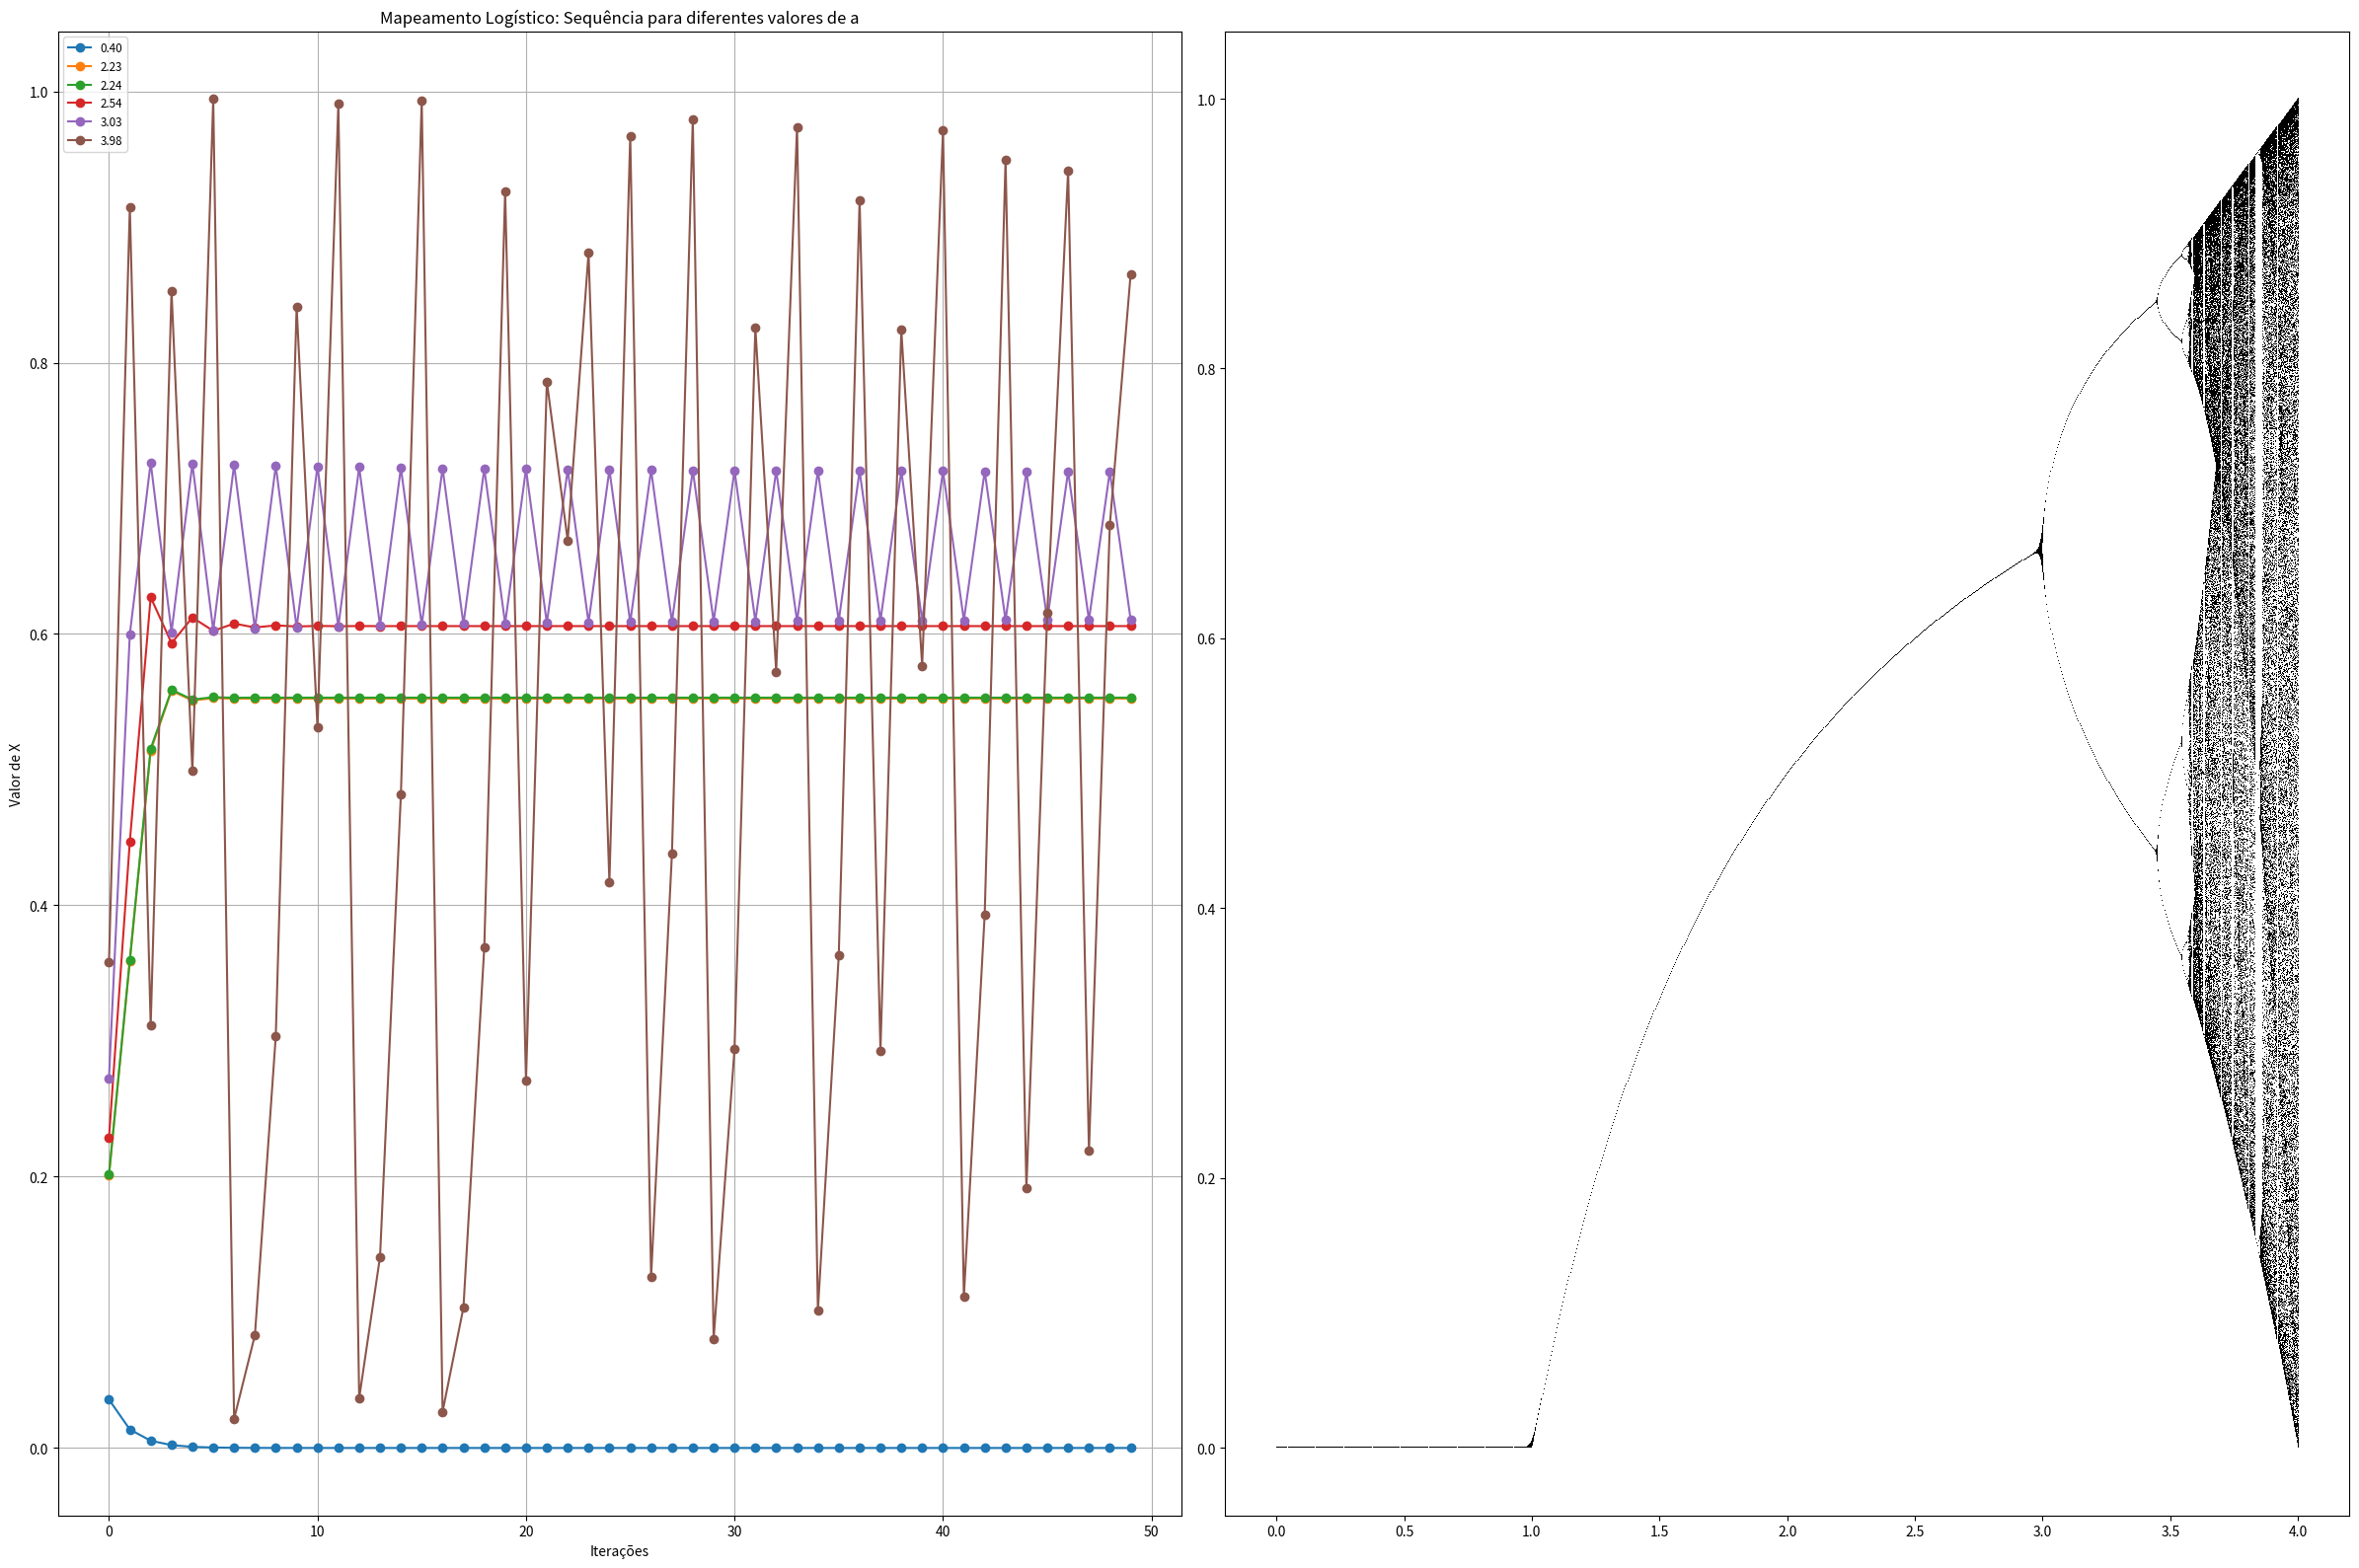

Reproduce this figure in Python.
import numpy as np
import matplotlib.pyplot as plt
import random
import time

#Exercício 3,4,5

plt.figure(figsize=(24,16))
plt.subplot(1,2,1)

P= 6 #Determina quantos a's serão utilizados
N=50 #Determina quantos x's serão utilizados para cada valor de 'a'
a=[]
resultados= []
for _ in range(P): #Cria os valores de a aleatórios entre 0 e 4
  a.append(random.uniform(0,4))
a=sorted(a) #Organiza os valores de a em ordem crescente


for _ in range(P):
  x=0.1
  temp_result= [] #Cria uma lista temporária que vai ser colocada dentro dos resultados e resetada sempre que trocar o valor de 'a'
  for i in range(N):
    x= a[_]*x*(1-x) #Equação
    temp_result.append(x)
  resultados.append(temp_result)
  plt.plot(temp_result, label= f'{a[_]:.2f}', marker='o') 
  #Coloca o temp_result como eixo y e como eixo x o "Número de iterações" ou seja, o tamanho de "temp_result". Como não especificou o eixo x, o plt.plot cria automaticamente o eixo x como o tamanho do eixo y


#Faz a média para cada lista dentro da lista resultados
for _ in range(len(resultados)):
  media=0
  for i in range(len(resultados[0])):
    media= resultados[_][i] + media
  media= media/len(resultados[0])
  print(f"A média do índice {_} é {media}")

  #Faz a variança para cada lista dentro da lista resultados
  varianca=0
  for i in range(len(resultados[0])):
    varianca= (resultados[_][i]-media)**2 + varianca
  varianca= varianca/(len(resultados[0])-1)
  print(f"A variança do índice {_} é {varianca}")
  #Agora ele faz a mesma coisa so que com numpy
  print(f"Para índice {_} a média no numpy é {np.mean(resultados[_])}")
  print(f"Para índice {_} a variança no numpy é {np.var(resultados[_],ddof=1)}")


#Organiza o gráfico
plt.title("Mapeamento Logístico: Sequência para diferentes valores de a")
plt.xlabel("Iterações")
plt.ylabel("Valor de X")
plt.legend(fontsize='small', loc= 'upper left')
plt.grid(True)  


#Exercício 5 começa aqui 

plt.subplot(1,2,2) #Plota outro gráfico do lado

N=1000
M=150 #Um número mínimo de iterações para os x's se estabilizarem
x= 0.1
a= np.linspace(0,4,1000) #Criar 1000 a's de 0 a 4 com distâncias iguais
temp_res= []
result= []

for ax in a:
    x= 0.1
    for i in range(N):
      x= x*ax*(1-x)
      if(i>=M): #Somente se for maior que a quantidade determinada será append, pois já estará estabilizado
        result.append((ax,x)) 
#Plota duplas, ax (sendo a) e x (sendo um número de x) --> Do formato (1,0.4). Como os x's já estão estabilizados então, por exemplo, antes do a=3 ficará sempre a mesma dupla: (1,0.4) - (1,0.4) - ... 
#e isso mostrará então, no gráfico, um único ponto
      
result= np.array(result)

plt.plot(result[:,0],result[:,1], ',k') #Result[:,0] significa que to chamando todos os 'as' de todas as duplas e [:,1] todos os x's 
plt.tight_layout()
plt.show()
